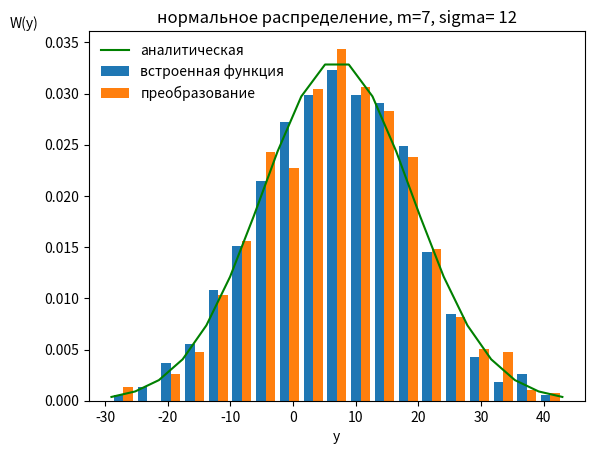
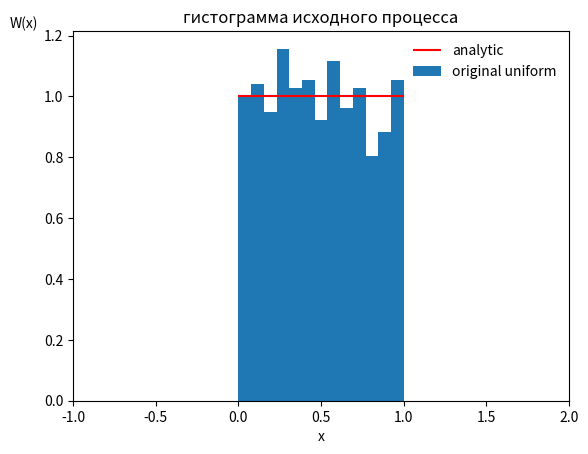

Write the Python code that produced these figures, in order.
# %% Сформировать нормально распроеделенную СВ на основе равномерно распределенных СВ
"""
В программе:
1) загрузка дополнительных библиотек
2) Инициализация параметров моделирования и распределений
3) Формирование СВ с использованем встроенной функции
4) Формировнаие СВ путём комбинирования Релеевской и арксинусной СВ
5) Задание аналитической функции распределения
6) Построение графика, содержащего:
    - аналитически заданную ПВ
    - оценённую по СВ, полученной с использованием внутренней функции
    - оценённую по СВ, полученной на основании преобразований.
"""
from scipy.stats import norm, uniform, expon
import matplotlib.pyplot as plt
import numpy as np

# Параметры моделирования и распределения
sigma_param = 12
mu_param=7          
n_values=1000

# Формирование нормально распределенных СВ
y_lib = np.random.normal(loc=mu_param,scale=sigma_param,size=n_values) # встроенная функция нормального распределения
# Формиронование нормально распределенной СВ (см. раздел 1.2.7)
x_1 = np.random.uniform(0,1,size=n_values)      # исходные равномерные СВ  
x_2 = np.random.uniform(0,1,size=n_values)      # исходные равномерные СВ
y_1 = (-2 * np.log(x_1)) ** (1/2)       # результат н.лин. преобразования - Релеевская СВ
y_2 = np.sin(2*np.pi*x_2)               # результат н.лин. преобразования - Арксинусная СВ
y_custom = sigma_param * y_1 * y_2 + mu_param   # комбинирование для получения нормальной СВ

# Аналитически заданная функция плотности вероятности
n_edges = 20
x = np.linspace(-3*sigma_param + mu_param, 3*sigma_param + mu_param,n_edges)
w_analityc = norm.pdf(x,loc=mu_param,scale=sigma_param) # аналитическое значение СВ

# Вывод ПВ результирующей нормальной СВ
fig, ax = plt.subplots(1, 1,  num='normilized histogram normal function')
ax.plot(x,w_analityc,'g-',label='аналитическая')
ax.hist([y_lib,y_custom],density=True, bins=x, label = ['встроенная функция','преобразование'])
ax.legend(loc='best', frameon=False)
plt.title('нормальное распределение, m=' + str(mu_param) + ', sigma= ' + str(sigma_param))
plt.xlabel('y')
plt.ylabel('W(y)',rotation='horizontal',loc='top')
plt.show()

# Вывод ПВ исходной равномерной СВ
n_edges = 40
x = np.linspace(-1, 2,n_edges)
fig, ax = plt.subplots(1, 1,  num='normilized histogram original function')
ax.hlines(1,0,1, color='r', label='analytic')
ax.hist(x_1,density=True, bins=x, label='original uniform')
ax.legend(loc='best', frameon=False)
plt.title('гистограмма исходного процесса')
plt.xlabel('x')
plt.xlim((-1,2))
plt.ylabel('W(x)',rotation='horizontal',loc='top')
plt.show()

# %% 
# Моделирование распределения заданного по варианту 
# Скопируйте текст программы в первом разделе и модифицируйте его так, чтобы получить нужное распределение

